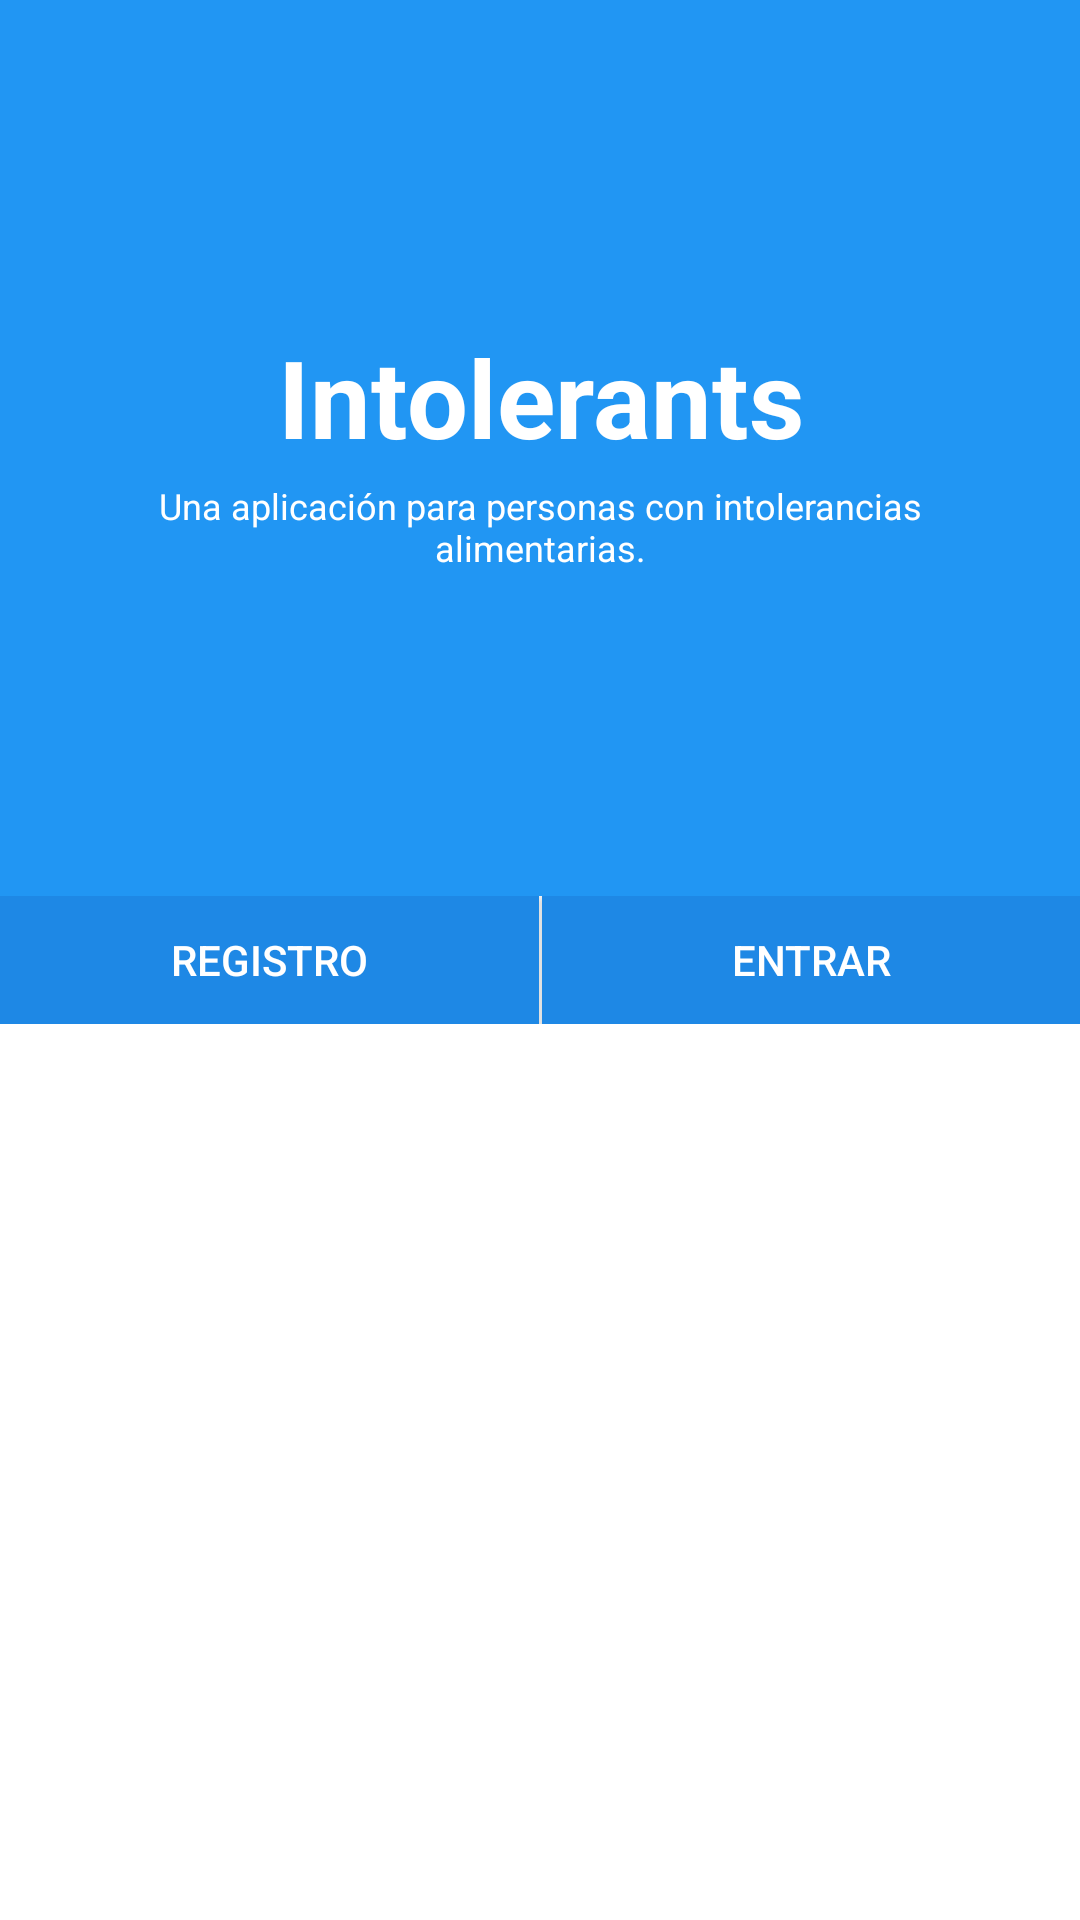

Layout XML and referenced resources for this Android screen:
<!-- AndroidManifest.xml: application theme AppTheme -->
<!-- res/layout/login_layout.xml -->
<?xml version="1.0" encoding="utf-8"?>
<LinearLayout xmlns:android="http://schemas.android.com/apk/res/android"
    xmlns:tools="http://schemas.android.com/tools"
    android:layout_width="match_parent"
    android:layout_height="match_parent"
    android:orientation="vertical"
    tools:context="com.istc.intolerants.LoginActivity"
    android:layout_weight="10">

    <LinearLayout
        android:id="@+id/login_layout_superior"
        android:orientation="vertical"
        android:gravity="center"
        android:layout_width="match_parent"
        android:layout_height="match_parent"
        android:layout_weight="2"
        android:background="@color/colorPrimary">

            <TextView
                android:layout_width="wrap_content"
                android:layout_height="wrap_content"
                android:text="@string/app_name2"
                android:textColor="@android:color/white"
                android:textStyle="bold"
                android:textAlignment="center"
                android:textSize="36dp"/>

            <TextView
                android:layout_width="wrap_content"
                android:layout_height="wrap_content"
                android:paddingTop="4dp"
                android:paddingLeft="@dimen/onboarding_desc_padding"
                android:paddingRight="@dimen/onboarding_desc_padding"
                android:text="@string/onboarding_slide0_desc"
                android:textColor="@android:color/white"
                android:textAlignment="center"
                android:textSize="12dp"/>

    </LinearLayout>

    <LinearLayout
        android:id="@+id/login_layout_medio"
        android:layout_width="match_parent"
        android:layout_height="match_parent"
        android:layout_weight="3.5"
        android:orientation="horizontal"
        android:gravity="center"
        android:background="@android:color/white">

        <Button
            android:layout_width="match_parent"
            android:layout_height="wrap_content"
            android:layout_weight="1"
            android:background="@color/blue600"
            android:text="@string/registromayuscula"
            android:textColor="@android:color/white"
            android:id="@+id/Login_btn_Registro" />

        <TextView
            android:layout_width="match_parent"
            android:layout_height="wrap_content"
            android:layout_weight="1.99"/>

        <Button
            android:id="@+id/Login_btn_Entrar"
            android:layout_width="match_parent"
            android:layout_height="wrap_content"
            android:layout_weight="1"
            android:background="@color/blue600"
            android:text="@string/entrarmayuscula"
            android:textColor="@android:color/white" />

</LinearLayout>

    <LinearLayout
        android:id="@+id/login_layout_inferior"
        android:layout_width="match_parent"
        android:layout_height="match_parent"
        android:layout_weight="2"
        android:orientation="vertical"
        android:background="@android:color/white">

    </LinearLayout>

</LinearLayout>
<!-- resources referenced by this layout -->
<resources>
  <color name="blue600">#1e88e5</color>
  <color name="colorPrimary">#2196F3</color>
  <dimen name="onboarding_desc_padding">40dp</dimen>
  <string name="app_name2">Intolerants</string>
  <string name="entrarmayuscula">ENTRAR</string>
  <string name="onboarding_slide0_desc">Una aplicación para personas con intolerancias alimentarias.</string>
  <string name="registromayuscula">REGISTRO</string>
  <style name="AppTheme" parent="Theme.AppCompat.Light.DarkActionBar">
          
          <item name="colorPrimary">@color/colorPrimary</item>
          <item name="colorPrimaryDark">@color/colorPrimaryDark</item>
          <item name="colorAccent">@color/colorAccent</item>
      </style>
  <color name="colorPrimaryDark">#0D47A1</color>
  <color name="colorAccent">#FF4081</color>
</resources>
